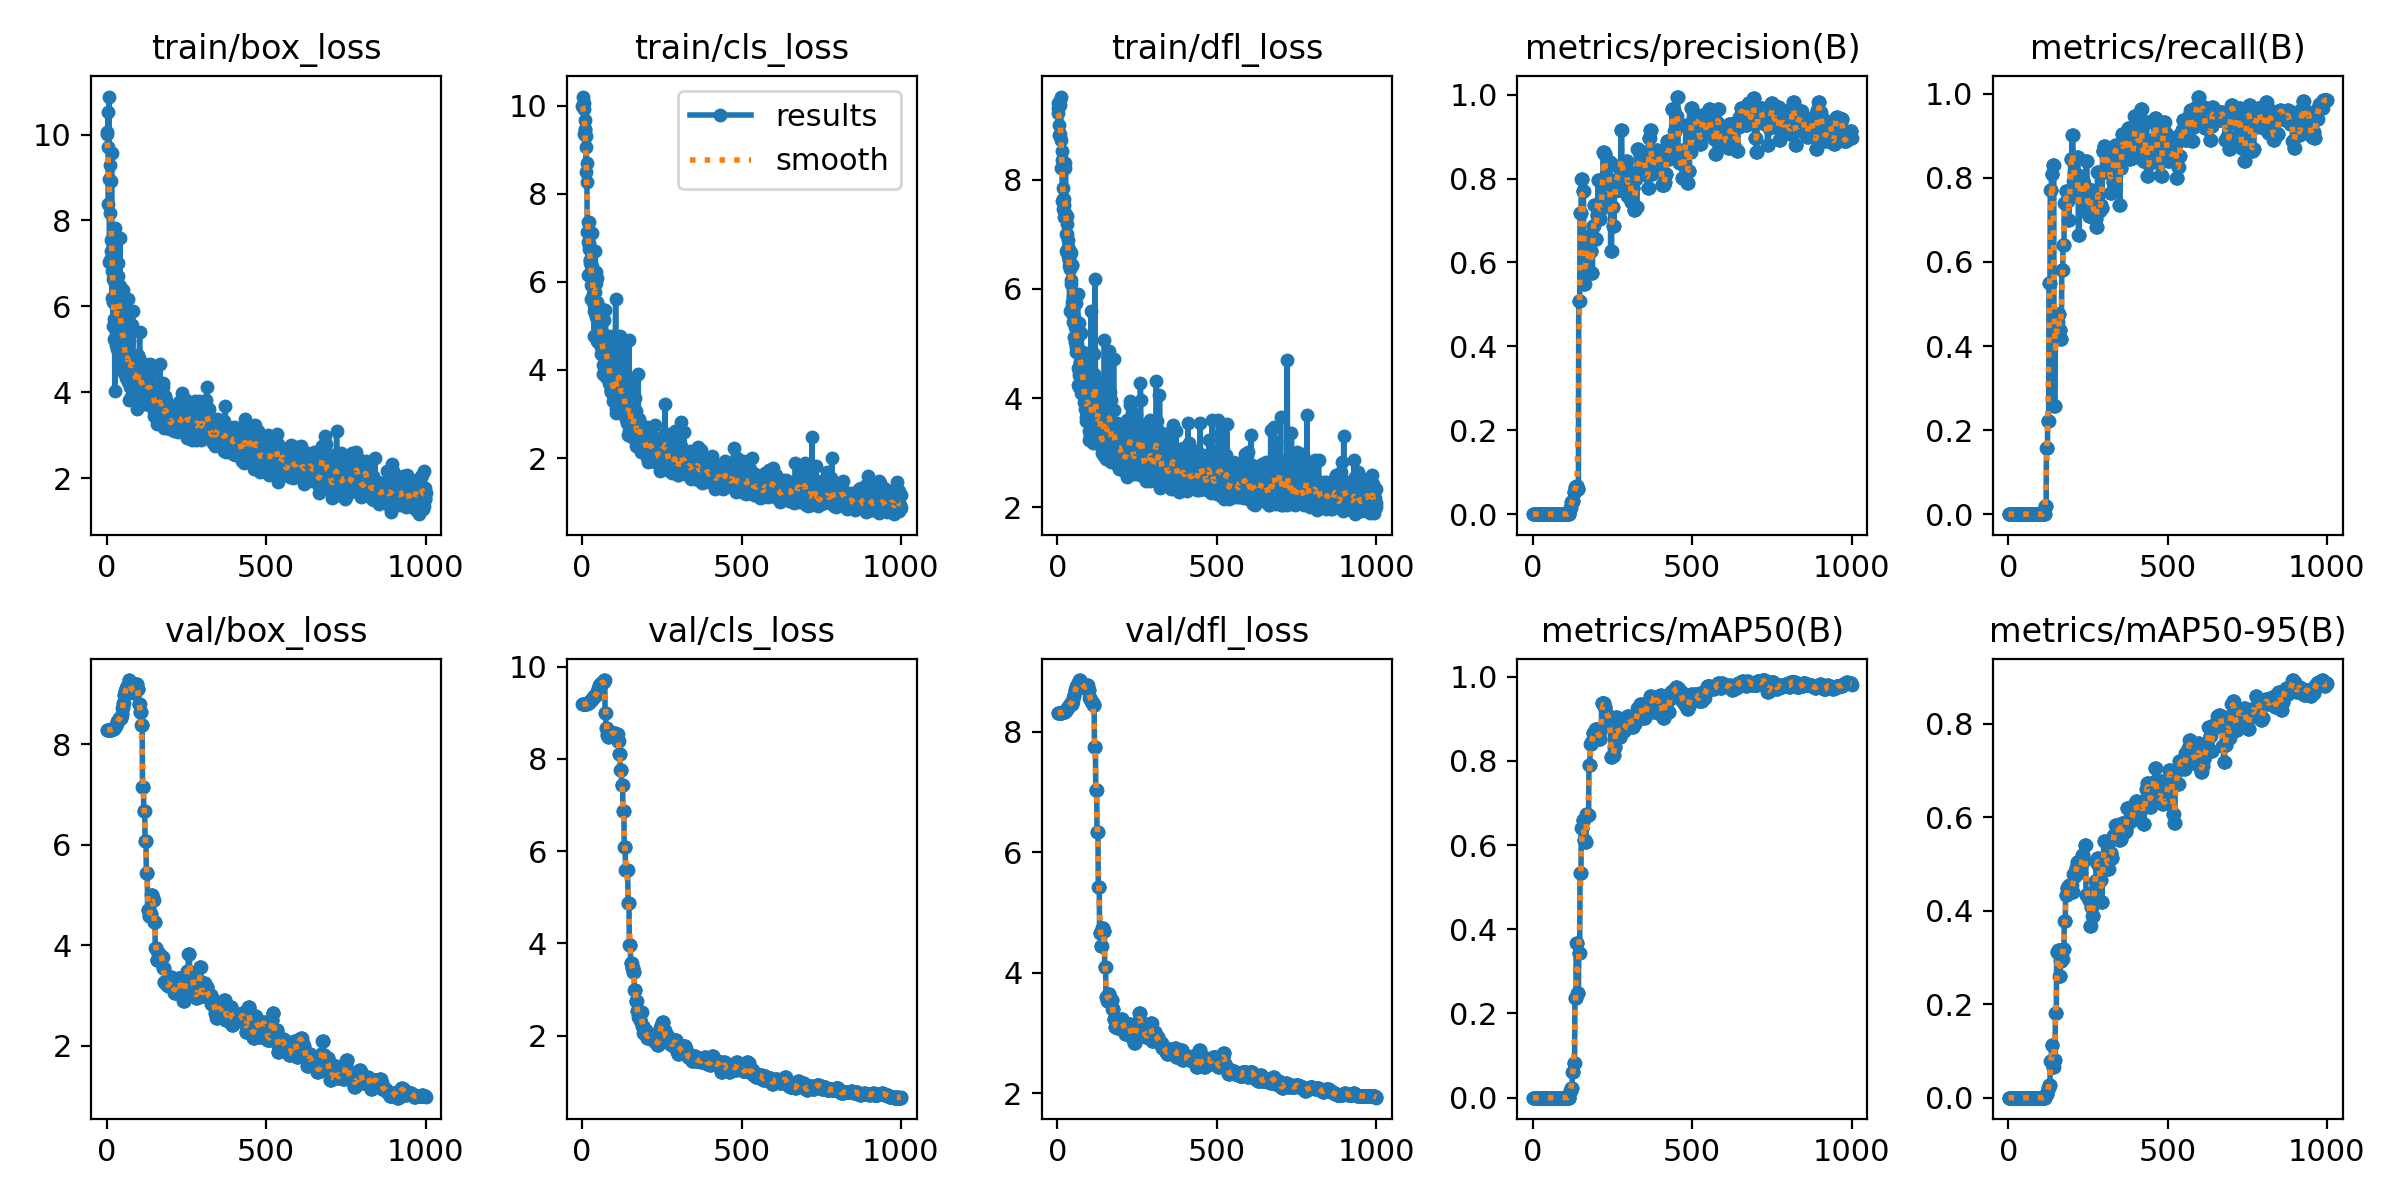

Values plotted in this chart, from the file beside it:
epoch, train/box_loss, train/cls_loss, train/dfl_loss, metrics/precision(B), metrics/recall(B), metrics/mAP50(B), metrics/mAP50-95(B), val/box_loss, val/cls_loss, val/dfl_loss, lr/pg0, lr/pg1, lr/pg2
1, 10.07, 9.986, 9.406, 0, 0, 0, 0, 8.288, 9.181, 8.318, 0, 0, 0
2, 10.03, 10, 9.314, 0, 0, 0, 0, 8.288, 9.182, 8.318, 1.4276e-05, 1.4276e-05, 1.4276e-05
3, 9.707, 10.21, 9.224, 0, 0, 0, 0, 8.288, 9.182, 8.318, 2.8523e-05, 2.8523e-05, 2.8523e-05
4, 10.53, 10.01, 8.823, 0, 0, 0, 0, 8.288, 9.186, 8.317, 4.2743e-05, 4.2743e-05, 4.2743e-05
5, 8.392, 9.913, 8.996, 0, 0, 0, 0, 8.288, 9.187, 8.316, 5.6934e-05, 5.6934e-05, 5.6934e-05
6, 8.97, 9.365, 9.35, 0, 0, 0, 0, 8.288, 9.186, 8.316, 7.1096e-05, 7.1096e-05, 7.1096e-05
7, 10.89, 10.07, 8.835, 0, 0, 0, 0, 8.288, 9.187, 8.316, 8.5231e-05, 8.5231e-05, 8.5231e-05
8, 7.027, 9.463, 9.376, 0, 0, 0, 0, 8.288, 9.186, 8.316, 9.9337e-05, 9.9337e-05, 9.9337e-05
9, 7.09, 9.444, 9.464, 0, 0, 0, 0, 8.289, 9.187, 8.316, 0.0001134, 0.0001134, 0.0001134
10, 8.163, 9.671, 9.524, 0, 0, 0, 0, 8.289, 9.187, 8.316, 0.0001275, 0.0001275, 0.0001275
11, 9.285, 9.303, 8.732, 0, 0, 0, 0, 8.29, 9.193, 8.316, 0.0001415, 0.0001415, 0.0001415
12, 7.546, 8.5, 8.219, 0, 0, 0, 0, 8.291, 9.194, 8.318, 0.0001555, 0.0001555, 0.0001555
13, 8.914, 9.06, 8.534, 0, 0, 0, 0, 8.291, 9.193, 8.319, 0.0001694, 0.0001694, 0.0001694
14, 7.282, 8.699, 8.365, 0, 0, 0, 0, 8.294, 9.197, 8.32, 0.0001834, 0.0001834, 0.0001834
15, 9.575, 8.261, 7.606, 0, 0, 0, 0, 8.296, 9.204, 8.322, 0.0001973, 0.0001973, 0.0001973
16, 6.197, 7.121, 7.638, 0, 0, 0, 0, 8.299, 9.206, 8.324, 0.0002112, 0.0002112, 0.0002112
17, 6.829, 6.897, 7.471, 0, 0, 0, 0, 8.3, 9.208, 8.325, 0.000225, 0.000225, 0.000225
18, 6.887, 7.359, 7.858, 0, 0, 0, 0, 8.3, 9.208, 8.325, 0.0002388, 0.0002388, 0.0002388
19, 5.546, 6.156, 7.314, 0, 0, 0, 0, 8.301, 9.218, 8.329, 0.0002526, 0.0002526, 0.0002526
20, 6.641, 6.892, 7.545, 0, 0, 0, 0, 8.301, 9.218, 8.329, 0.0002664, 0.0002664, 0.0002664
21, 6.109, 6.826, 7.648, 0, 0, 0, 0, 8.309, 9.229, 8.334, 0.0002801, 0.0002801, 0.0002801
22, 5.704, 6.739, 7.39, 0, 0, 0, 0, 8.309, 9.229, 8.334, 0.0002939, 0.0002939, 0.0002939
23, 5.228, 7.356, 8.213, 0, 0, 0, 0, 8.321, 9.239, 8.34, 0.0003075, 0.0003075, 0.0003075
24, 6.585, 6.487, 7.31, 0, 0, 0, 0, 8.321, 9.239, 8.34, 0.0003212, 0.0003212, 0.0003212
25, 4.022, 6.426, 8.306, 0, 0, 0, 0, 8.34, 9.255, 8.35, 0.0003348, 0.0003348, 0.0003348
26, 5.495, 6.494, 7.351, 0, 0, 0, 0, 8.34, 9.255, 8.35, 0.0003484, 0.0003484, 0.0003484
27, 7.832, 6.245, 6.696, 0, 0, 0, 0, 8.37, 9.27, 8.364, 0.000362, 0.000362, 0.000362
28, 5.102, 5.6, 7.011, 0, 0, 0, 0, 8.37, 9.27, 8.364, 0.0003755, 0.0003755, 0.0003755
29, 5.634, 5.939, 6.997, 0, 0, 0, 0, 8.391, 9.286, 8.38, 0.000389, 0.000389, 0.000389
30, 5.415, 6.348, 7.342, 0, 0, 0, 0, 8.391, 9.286, 8.38, 0.0004025, 0.0004025, 0.0004025
31, 5.856, 7.099, 7.19, 0, 0, 0, 0, 8.415, 9.3, 8.398, 0.000416, 0.000416, 0.000416
32, 5.005, 6.199, 6.9, 0, 0, 0, 0, 8.415, 9.3, 8.398, 0.0004294, 0.0004294, 0.0004294
33, 6.534, 6.03, 6.761, 0, 0, 0, 0, 8.457, 9.321, 8.419, 0.0004428, 0.0004428, 0.0004428
34, 6.708, 5.575, 6.604, 0, 0, 0, 0, 8.457, 9.321, 8.419, 0.0004562, 0.0004562, 0.0004562
35, 6.136, 5.723, 6.504, 0, 0, 0, 0, 8.472, 9.338, 8.431, 0.0004695, 0.0004695, 0.0004695
36, 7.003, 5.469, 6.543, 0, 0, 0, 0, 8.472, 9.338, 8.431, 0.0004828, 0.0004828, 0.0004828
37, 5.614, 5.338, 6.416, 0, 0, 0, 0, 8.495, 9.355, 8.446, 0.0004961, 0.0004961, 0.0004961
38, 5.369, 4.778, 5.589, 0, 0, 0, 0, 8.495, 9.355, 8.446, 0.0005094, 0.0005094, 0.0005094
39, 5.711, 5.761, 6.703, 0, 0, 0, 0, 8.527, 9.37, 8.463, 0.0005226, 0.0005226, 0.0005226
40, 5.703, 6.117, 6.37, 0, 0, 0, 0, 8.527, 9.37, 8.463, 0.0005358, 0.0005358, 0.0005358
41, 7.587, 6.705, 6.65, 0, 0, 0, 0, 8.533, 9.384, 8.47, 0.000549, 0.000549, 0.000549
42, 6.47, 6.213, 6.097, 0, 0, 0, 0, 8.533, 9.384, 8.47, 0.0005621, 0.0005621, 0.0005621
43, 4.668, 5.968, 6.165, 0, 0, 0, 0, 8.515, 9.39, 8.461, 0.0005752, 0.0005752, 0.0005752
44, 4.973, 5.226, 5.754, 0, 0, 0, 0, 8.515, 9.39, 8.461, 0.0005883, 0.0005883, 0.0005883
45, 6.343, 5.211, 5.689, 0, 0, 0, 0, 8.53, 9.405, 8.469, 0.0006014, 0.0006014, 0.0006014
46, 5.348, 5.54, 6.434, 0, 0, 0, 0, 8.53, 9.405, 8.469, 0.0006144, 0.0006144, 0.0006144
47, 5.086, 6.082, 6.443, 0, 0, 0, 0, 8.61, 9.447, 8.509, 0.0006274, 0.0006274, 0.0006274
48, 5.306, 4.645, 5.39, 0, 0, 0, 0, 8.61, 9.447, 8.509, 0.0006404, 0.0006404, 0.0006404
49, 4.992, 4.626, 5.516, 0, 0, 0, 0, 8.714, 9.488, 8.562, 0.0006533, 0.0006533, 0.0006533
50, 5.608, 5.286, 5.869, 0, 0, 0, 0, 8.714, 9.488, 8.562, 0.0006662, 0.0006662, 0.0006662
51, 4.845, 5.18, 5.478, 0, 0, 0, 0, 8.818, 9.529, 8.609, 0.0006791, 0.0006791, 0.0006791
52, 6.384, 5.072, 5.127, 0, 0, 0, 0, 8.818, 9.529, 8.609, 0.000692, 0.000692, 0.000692
53, 4.453, 5.306, 5.701, 0, 0, 0, 0, 8.818, 9.529, 8.609, 0.0007048, 0.0007048, 0.0007048
54, 6.026, 4.659, 5.027, 0, 0, 0, 0, 8.988, 9.596, 8.689, 0.0007176, 0.0007176, 0.0007176
55, 5.253, 4.962, 5.299, 0, 0, 0, 0, 8.988, 9.596, 8.689, 0.0007304, 0.0007304, 0.0007304
56, 4.809, 5.03, 5.334, 0, 0, 0, 0, 8.988, 9.596, 8.689, 0.0007432, 0.0007432, 0.0007432
57, 4.467, 4.882, 4.848, 0, 0, 0, 0, 9.065, 9.624, 8.736, 0.0007559, 0.0007559, 0.0007559
58, 5.063, 4.93, 5.737, 0, 0, 0, 0, 9.065, 9.624, 8.736, 0.0007686, 0.0007686, 0.0007686
59, 4.338, 4.513, 4.933, 0, 0, 0, 0, 9.065, 9.624, 8.736, 0.0007812, 0.0007812, 0.0007812
60, 4.862, 4.351, 5.083, 0, 0, 0, 0, 9.123, 9.657, 8.777, 0.0007939, 0.0007939, 0.0007939
... 940 more rows
